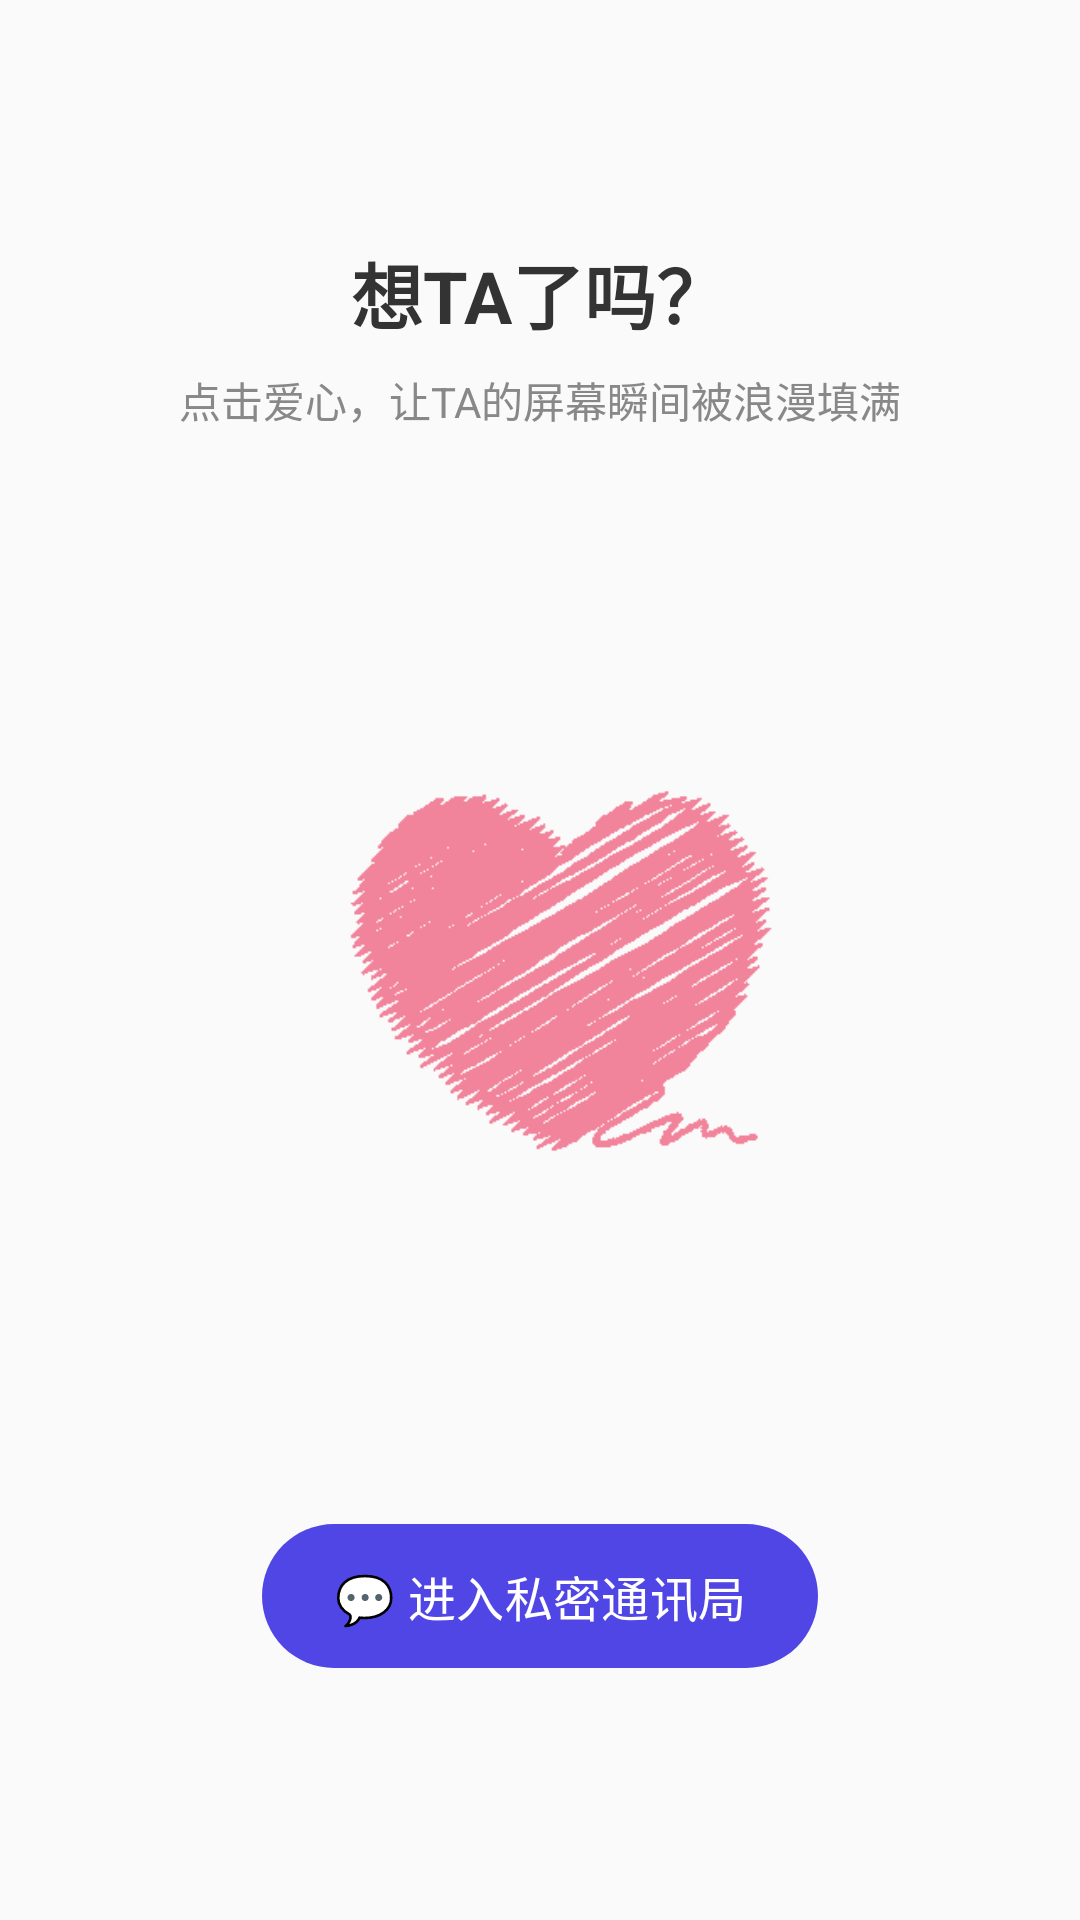

Reconstruct the res/layout file that produces this screen, plus the resources it refers to.
<!-- AndroidManifest.xml: application theme Theme.情侣手记 -->
<!-- res/layout/fragment_home.xml -->
<?xml version="1.0" encoding="utf-8"?>
<androidx.constraintlayout.widget.ConstraintLayout
    xmlns:android="http://schemas.android.com/apk/res/android"
    xmlns:app="http://schemas.android.com/apk/res-auto"
    android:layout_width="match_parent"
    android:layout_height="match_parent"
    android:background="#FAFAFA">

    <TextView
        android:id="@+id/tv_title"
        android:layout_width="wrap_content"
        android:layout_height="wrap_content"
        android:layout_marginTop="80dp"
        android:text="想TA了吗？"
        android:textColor="#333333"
        android:textSize="24sp"
        android:textStyle="bold"
        app:layout_constraintEnd_toEndOf="parent"
        app:layout_constraintStart_toStartOf="parent"
        app:layout_constraintTop_toTopOf="parent" />

    <TextView
        android:id="@+id/tv_subtitle"
        android:layout_width="wrap_content"
        android:layout_height="wrap_content"
        android:layout_marginTop="8dp"
        android:text="点击爱心，让TA的屏幕瞬间被浪漫填满"
        android:textColor="#888888"
        android:textSize="14sp"
        app:layout_constraintEnd_toEndOf="parent"
        app:layout_constraintStart_toStartOf="parent"
        app:layout_constraintTop_toBottomOf="@id/tv_title" />

    <ImageView
        android:id="@+id/btn_send_heart"
        android:layout_width="180dp"
        android:layout_height="180dp"
        android:src="@drawable/ic_big_heart"
        android:clickable="true"
        android:focusable="true"
        android:scaleType="centerInside"
        app:layout_constraintBottom_toBottomOf="parent"
        app:layout_constraintEnd_toEndOf="parent"
        app:layout_constraintStart_toStartOf="parent"
        app:layout_constraintTop_toTopOf="parent" />

    <TextView
        android:id="@+id/tv_status"
        android:layout_width="wrap_content"
        android:layout_height="wrap_content"
        android:layout_marginTop="32dp"
        android:text=""
        android:textColor="#FF5252"
        android:textSize="16sp"
        android:textStyle="bold"
        app:layout_constraintEnd_toEndOf="parent"
        app:layout_constraintStart_toStartOf="parent"
        app:layout_constraintTop_toBottomOf="@id/btn_send_heart" />

    <com.google.android.material.button.MaterialButton
        android:id="@+id/btn_open_chat"
        android:layout_width="wrap_content"
        android:layout_height="56dp"
        android:layout_marginBottom="80dp"
        android:text="💬 进入私密通讯局"
        android:textColor="@android:color/white"
        android:textSize="16sp"
        app:backgroundTint="#4F46E5"
        app:cornerRadius="28dp"
        app:layout_constraintBottom_toBottomOf="parent"
        app:layout_constraintEnd_toEndOf="parent"
        app:layout_constraintStart_toStartOf="parent" />

</androidx.constraintlayout.widget.ConstraintLayout>
<!-- resources referenced by this layout -->
<resources>
  <!-- drawable ic_big_heart: png bitmap (drawable, 5462 bytes) -->
  <style name="Theme.情侣手记" parent="Base.Theme.情侣手记" />
  <style name="Base.Theme.情侣手记" parent="Theme.Material3.DayNight.NoActionBar">
          
          
      </style>
</resources>
